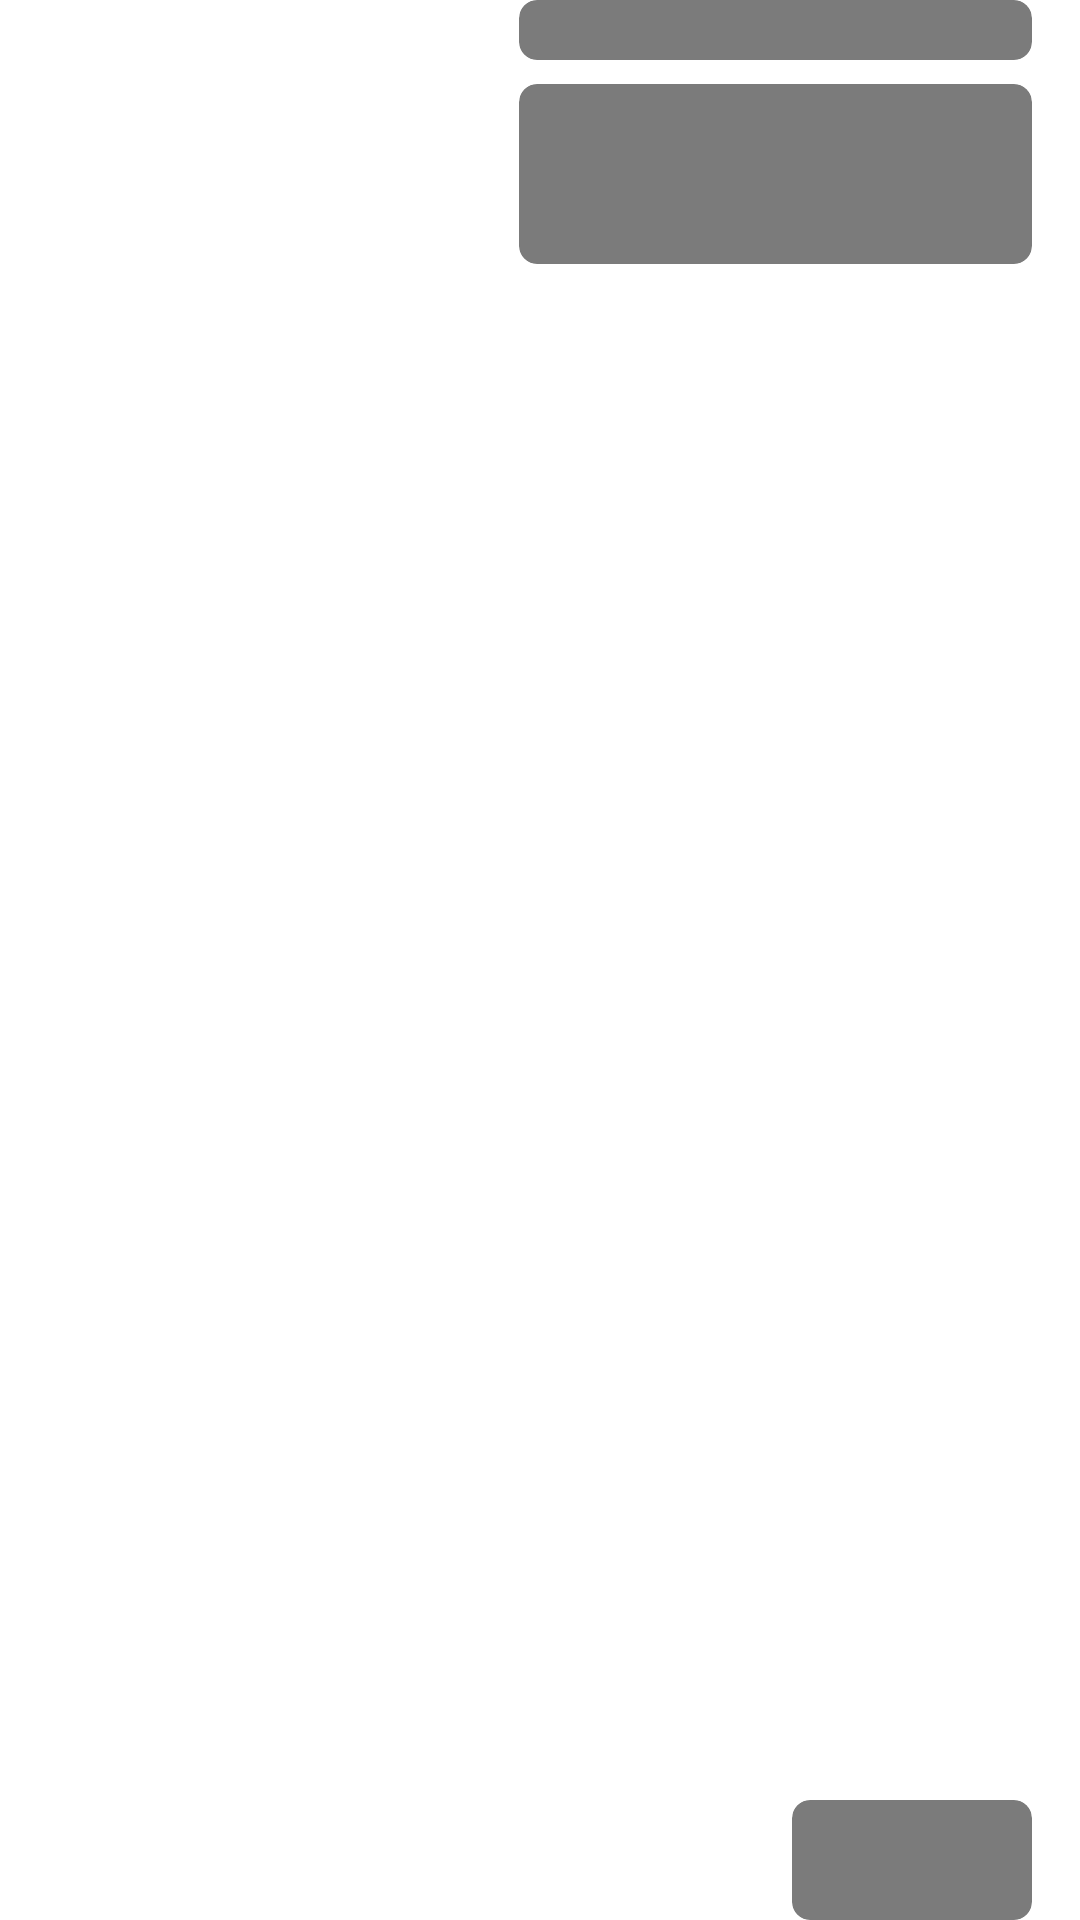

This screen was rendered from an Android layout file. Write that file and the resources it references.
<!-- AndroidManifest.xml: application theme Theme.AndroidTestApplication -->
<!-- res/layout/shimmer_product.xml -->
<?xml version="1.0" encoding="utf-8"?>
<LinearLayout xmlns:android="http://schemas.android.com/apk/res/android"
    xmlns:app="http://schemas.android.com/apk/res-auto"
    xmlns:tools="http://schemas.android.com/tools"
    android:layout_width="match_parent"
    android:layout_height="wrap_content"
    android:layout_marginVertical="8dp"
    android:background="?attr/selectableItemBackground"
    android:gravity="center_vertical"
    android:orientation="horizontal"
    android:paddingHorizontal="16dp">

    <androidx.cardview.widget.CardView
        android:layout_width="wrap_content"
        android:layout_height="wrap_content"
        app:cardCornerRadius="6dp"
        app:cardElevation="0dp">

        <ImageView
            android:id="@+id/product_image"
            android:layout_width="135dp"
            android:layout_height="135dp"
            android:foreground="@color/gray" />

    </androidx.cardview.widget.CardView>

    <LinearLayout
        android:layout_width="0dp"
        android:layout_height="match_parent"
        android:layout_marginStart="22dp"
        android:layout_weight="1"
        android:orientation="vertical">

        <androidx.cardview.widget.CardView
            android:layout_width="match_parent"
            android:layout_height="20dp"
            app:cardBackgroundColor="@color/gray"
            app:cardCornerRadius="6dp"
            app:cardElevation="0dp" />

        <androidx.cardview.widget.CardView
            android:layout_width="match_parent"
            android:layout_height="60dp"
            android:layout_marginTop="8dp"
            app:cardBackgroundColor="@color/gray"
            app:cardCornerRadius="6dp"
            app:cardElevation="0dp" />

        <Space
            android:layout_width="wrap_content"
            android:layout_height="0dp"
            android:layout_weight="1"
            tools:ignore="NestedWeights" />

        <androidx.cardview.widget.CardView
            android:layout_width="80dp"
            android:layout_height="40dp"
            android:layout_gravity="end"
            android:layout_marginTop="8dp"
            app:cardBackgroundColor="@color/gray"
            app:cardCornerRadius="6dp"
            app:cardElevation="0dp" />

    </LinearLayout>

</LinearLayout>
<!-- resources referenced by this layout -->
<resources>
  <color name="gray">#7B7B7B</color>
  <style name="Theme.AndroidTestApplication" parent="Base.Theme.AndroidTestApplication" />
  <style name="Base.Theme.AndroidTestApplication" parent="Theme.MaterialComponents.DayNight.NoActionBar">
          
          
          <item name="android:statusBarColor">@color/background_color</item>
          <item name="android:navigationBarColor">@color/light_gray</item>
          <item name="android:windowLightStatusBar">true</item>
          <item name="android:windowLightNavigationBar" tools:targetApi="o_mr1">true</item>
      </style>
  <color name="background_color">#FBFBFB</color>
  <color name="light_gray">#F0F0F0</color>
</resources>
